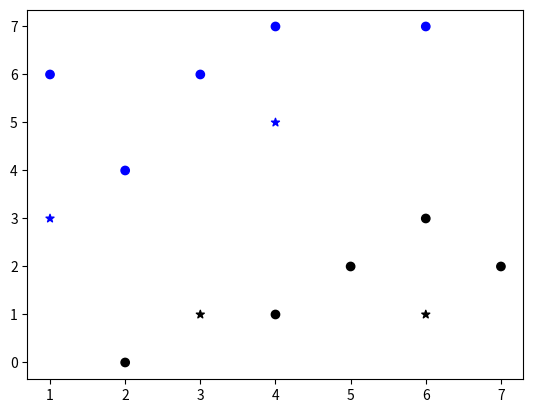

This chart was generated by the following Python code:
"""
Training a logistic regression model

Liu, Yuxi (Hayden). Python Machine Learning By Example: Build intelligent systems using Python, TensorFlow 2, PyTorch, and scikit-learn, 3rd Edition (p. 158). Packt Publishing. Kindle Edition. 
"""

import numpy as np

def sigmoid(input):
    return 1.0 / (1 + np.exp(-input))

# Gradient descent based logistic regression from scratch

def compute_prediction(X, weights):
    """
    Compute the prediction y_hat based on current weights
    """

    z = np.dot(X, weights)
    predictions = sigmoid(z)
    return predictions

def update_weights_gd(X_train, y_train, weights, learning_rate):
    """
    update weights by one step
    """
    predictions = compute_prediction(X_train, weights)
    weights_delta = np.dot(X_train.T, y_train - predictions)
    m = y_train.shape[0]
    weights += learning_rate / float(m) * weights_delta
    return weights

def compute_cost(X, y, weights):
    """
    compute the cost J(w)
    """
    predictions = compute_prediction(X, weights)
    cost = np.mean(-y * np.log(predictions) - (1 - y) * np.log(1 - predictions))
    return cost

# we connect all these functions to the model training function by doing the following:
# 1) updating the weights vector in each iteration
# 2) printing the current cost for every k iterations to ensure cost is decreasing

def train_logistic_regression(X_train, y_train, max_iter, learning_rate, fit_intercept = False):
    """Train a logistic regression model
    Args:
        X_train, y_train (numpy.ndarray, training data set)
        max_iter (int, number of iterations)
        learning_rate(float)
        fit_intercept (bool, with an intercept w0 or not)
    Returns:
        numpy.ndarray, learned weights
    """
    if fit_intercept:
        intercept = np.ones((X_train.shape[0], 1))
        X_train = np.hstack((intercept, X_train))
    weights = np.zeros(X_train.shape[1])
    for iteration in range(max_iter):
        weights = update_weights_gd(X_train, y_train, weights, learning_rate)
        # check the cost for every 100 (for ex) iterations
        if iteration % 100 == 0:
            print(compute_cost(X_train, y_train, weights))
    return weights

# finally, we predict the results of new inputs using the trained model as follows:

def predict(X, weights):
    if X.shape[1] == weights.shape[0] - 1:
        intercept = np.ones((X.shape[0], 1))
        X = np.hstack((intercept, X))
    return compute_prediction(X, weights)

# an example

X_train = np.array([[6, 7],
                    [2, 4],
                    [3, 6],
                    [4, 7],
                    [1, 6],
                    [5, 2],
                    [2, 0],
                    [6, 3],
                    [4, 1],
                    [7, 2]])

y_train = np.array([0,
                    0,
                    0,
                    0,
                    0,
                    1,
                    1,
                    1,
                    1,
                    1])

weights = train_logistic_regression(X_train, y_train, max_iter=1000, learning_rate=0.1, fit_intercept=True)

# decreasing cost means that the model is being optimized over time

X_test = np.array([[6, 1],
                   [1, 3],
                   [3, 1],
                   [4, 5]])

predictions = predict(X_test, weights)
predictions

# to visualize this, execute the following code:

import matplotlib.pyplot as plt
plt.scatter(X_train[:, 0], X_train[:, 1], c=['b'] * 5 + ['k'] * 5, marker = 'o')

# blue dots are training samples from class 0, while black dots are those from class 1.
# use 0.5 as the classification decision threshold:

colours = ['k' if prediction >= 0.5 else 'b' for prediction in predictions]
plt.scatter(X_test[:, 0], X_test[:, 1], marker='*', c=colours)
